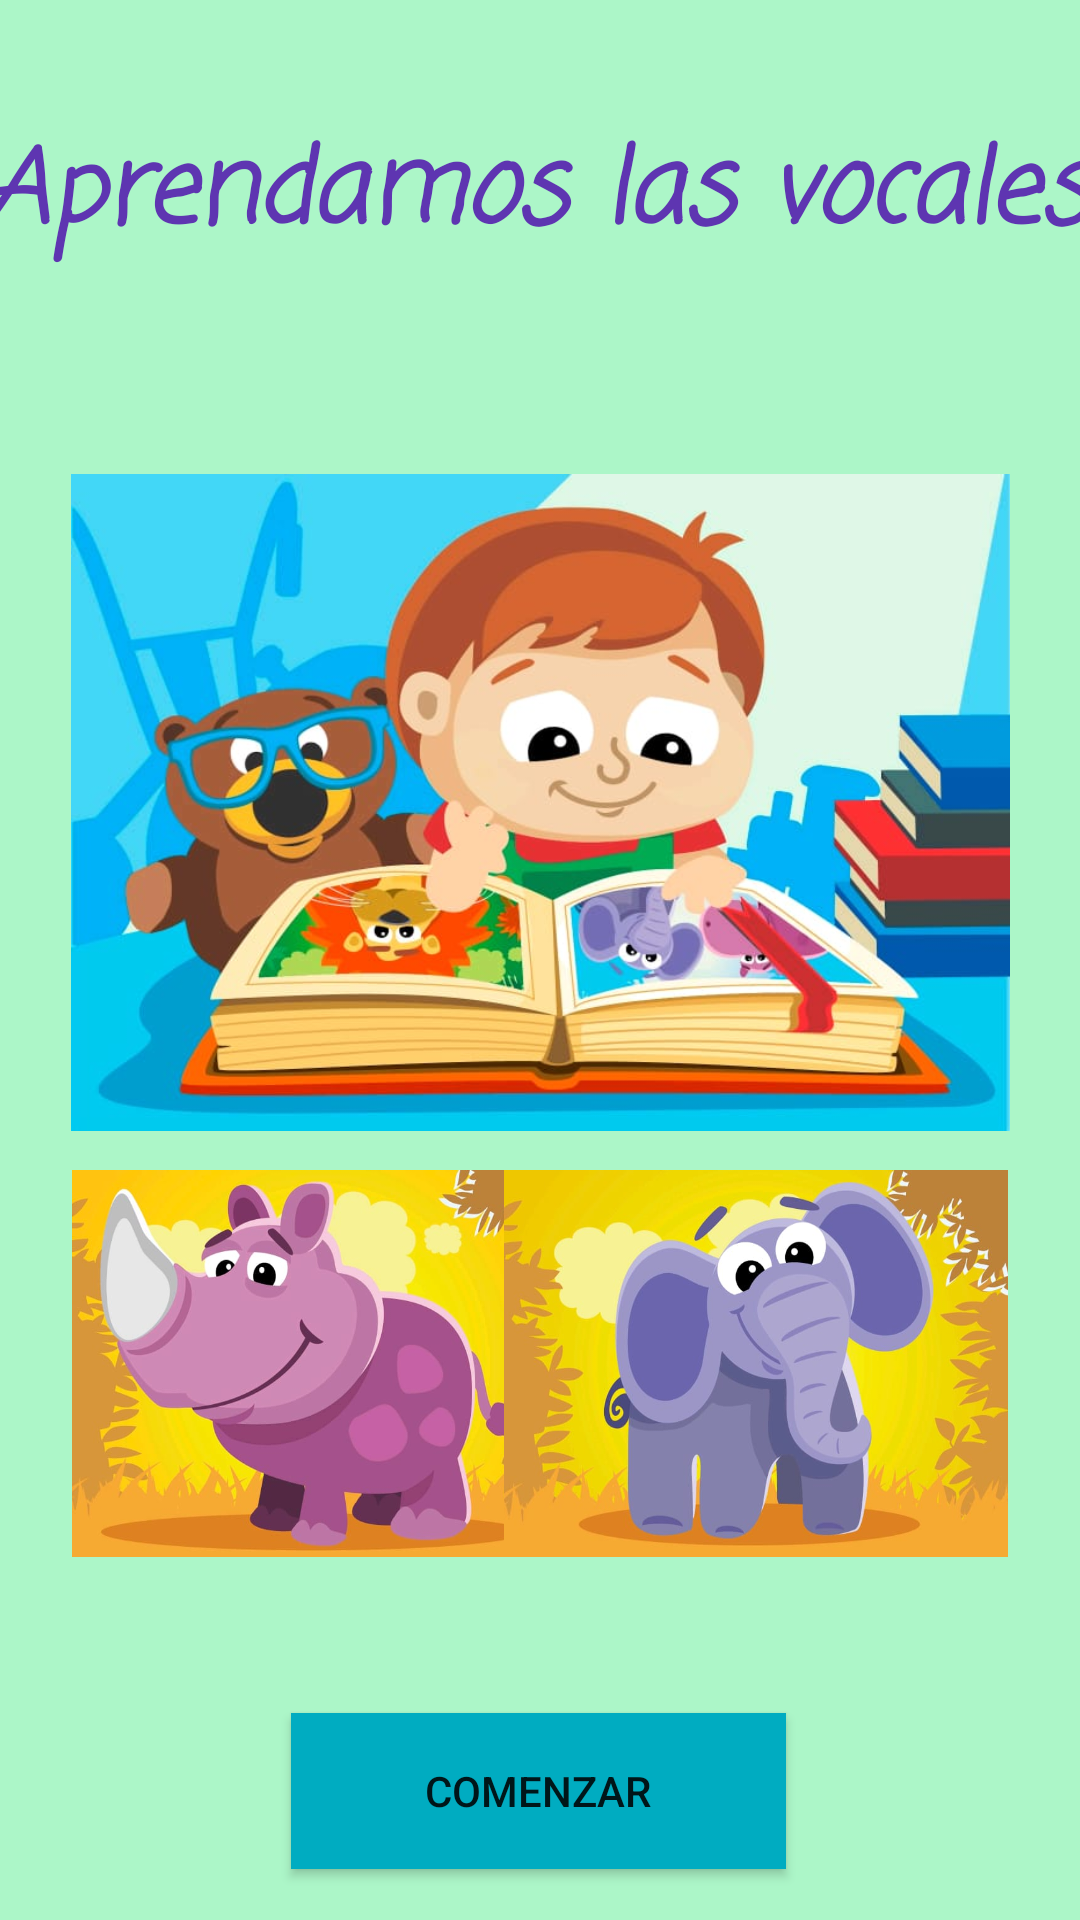

Android layout source for this screen:
<!-- AndroidManifest.xml: application theme Theme.Vocales -->
<!-- res/layout/activity_main.xml -->
<?xml version="1.0" encoding="utf-8"?>
<androidx.constraintlayout.widget.ConstraintLayout xmlns:android="http://schemas.android.com/apk/res/android"
    xmlns:app="http://schemas.android.com/apk/res-auto"
    xmlns:tools="http://schemas.android.com/tools"
    android:layout_width="match_parent"
    android:layout_height="match_parent"
    android:background="#ACF6C8"
    tools:context=".MainActivity">

    <TextView
        android:id="@+id/textView"
        android:layout_width="391dp"
        android:layout_height="61dp"
        android:layout_marginTop="71dp"
        android:layout_marginBottom="58dp"
        android:fontFamily="casual"
        android:text="¡Aprendamos las vocales!"
        android:textColor="#5E35B1"
        android:textSize="34sp"
        android:textStyle="bold|italic"
        app:layout_constraintBottom_toTopOf="@+id/imageView"
        app:layout_constraintEnd_toEndOf="parent"
        app:layout_constraintLeft_toLeftOf="parent"
        app:layout_constraintRight_toRightOf="parent"
        app:layout_constraintStart_toStartOf="parent"
        app:layout_constraintTop_toTopOf="parent"
        app:layout_constraintVertical_bias="0.104" />

    <Button
        android:id="@+id/button"
        android:layout_width="165dp"
        android:layout_height="52dp"
        android:layout_marginBottom="49dp"
        android:background="#00ACC1"
        android:text="Comenzar"
        app:icon="@android:drawable/ic_media_play"
        app:layout_constraintBottom_toBottomOf="parent"
        app:layout_constraintEnd_toEndOf="parent"
        app:layout_constraintHorizontal_bias="0.497"
        app:layout_constraintStart_toStartOf="parent"
        app:layout_constraintTop_toBottomOf="@+id/imageView2"
        tools:ignore="TextContrastCheck" />

    <ImageView
        android:id="@+id/imageView"
        android:layout_width="313dp"
        android:layout_height="219dp"
        android:layout_marginBottom="13dp"
        android:scaleType="fitXY"
        app:layout_constraintBottom_toTopOf="@+id/imageView2"
        app:layout_constraintEnd_toEndOf="parent"
        app:layout_constraintStart_toStartOf="parent"
        app:layout_constraintTop_toBottomOf="@+id/textView"
        app:srcCompat="@drawable/a" />

    <ImageView
        android:id="@+id/imageView2"
        android:layout_width="168dp"
        android:layout_height="129dp"
        android:layout_marginStart="24dp"
        android:layout_marginBottom="52dp"
        android:scaleType="fitXY"
        app:layout_constraintBottom_toTopOf="@+id/button"
        app:layout_constraintStart_toStartOf="parent"
        app:layout_constraintTop_toBottomOf="@+id/imageView"
        app:srcCompat="@drawable/b" />

    <ImageView
        android:id="@+id/imageView3"
        android:layout_width="168dp"
        android:layout_height="129dp"
        android:layout_marginEnd="24dp"
        android:scaleType="fitXY"
        app:layout_constraintBottom_toBottomOf="@+id/imageView2"
        app:layout_constraintEnd_toEndOf="parent"
        app:layout_constraintTop_toTopOf="@+id/imageView2"
        app:layout_constraintVertical_bias="0.0"
        app:srcCompat="@drawable/c" />

</androidx.constraintlayout.widget.ConstraintLayout>
<!-- resources referenced by this layout -->
<resources>
  <!-- drawable a: jpeg bitmap (drawable, 57513 bytes) -->
  <!-- drawable b: jpeg bitmap (drawable, 37295 bytes) -->
  <!-- drawable c: jpeg bitmap (drawable, 37585 bytes) -->
  <style name="Theme.Vocales" parent="Theme.MaterialComponents.DayNight.DarkActionBar">
          
          <item name="colorPrimary">@color/purple_500</item>
          <item name="colorPrimaryVariant">@color/purple_700</item>
          <item name="colorOnPrimary">@color/white</item>
          
          <item name="colorSecondary">@color/teal_200</item>
          <item name="colorSecondaryVariant">@color/teal_700</item>
          <item name="colorOnSecondary">@color/black</item>
          
          <item name="android:statusBarColor" tools:targetApi="l">?attr/colorPrimaryVariant</item>
          
      </style>
  <!-- not gathered from this repository: default colours our renderer supplied (Android Studio template values) -->
  <color name="purple_500">#FF6200EE</color>
  <color name="purple_700">#FF3700B3</color>
  <color name="teal_200">#FF03DAC5</color>
  <color name="teal_700">#FF018786</color>
  <color name="black">#FF000000</color>
  <color name="white">#FFFFFFFF</color>
</resources>
